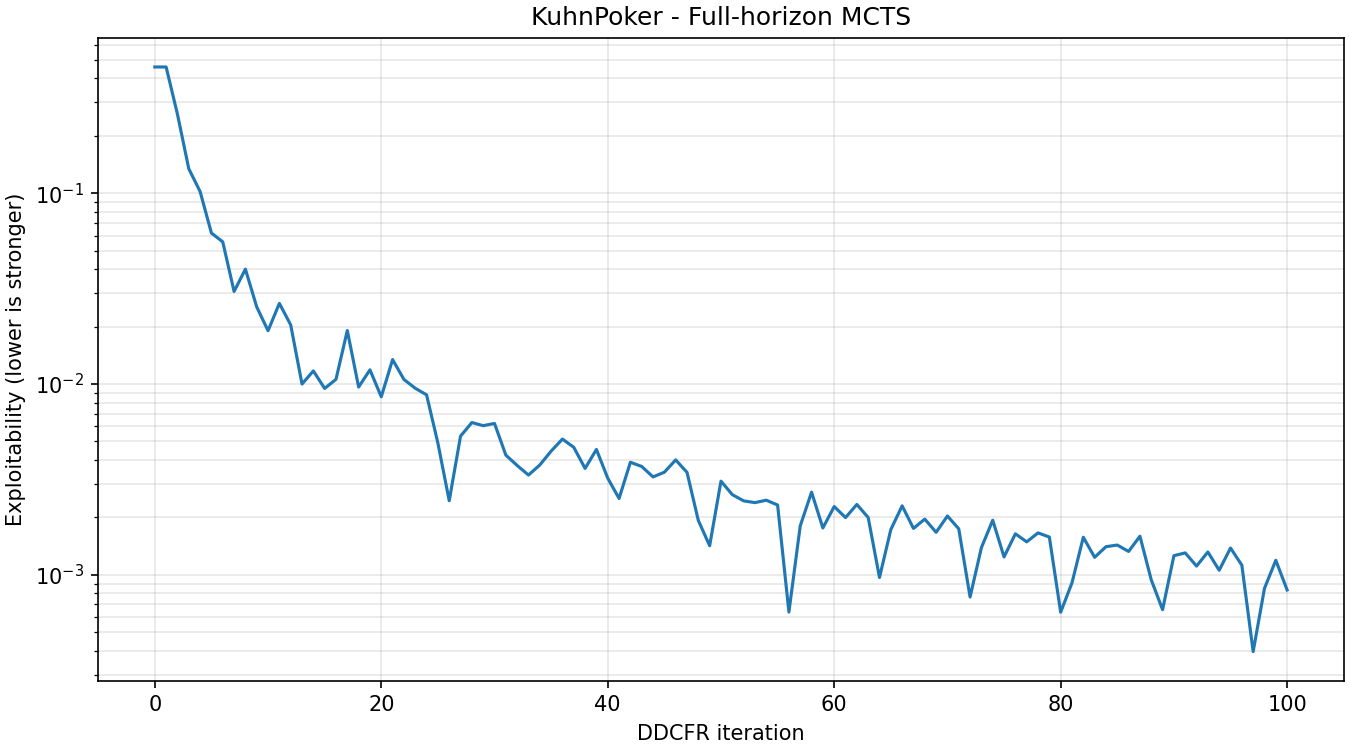

Values plotted in this chart, from the file beside it:
iteration, exploitability, elapsed_seconds, alpha, beta, gamma, tau
0, 0.4583, 0.002504, , , , 
1, 0.4583, 0.6232, 1.844, -0.242, 1.841, 5
2, 0.2591, 0.6268, 1.844, -0.242, 1.841, 5
3, 0.1342, 0.631, 1.844, -0.242, 1.841, 5
4, 0.102, 0.6369, 1.844, -0.242, 1.841, 5
5, 0.06181, 0.6405, 1.844, -0.242, 1.841, 5
6, 0.05557, 1.16, 1.814, -0.4597, 2.928, 5
7, 0.03055, 1.163, 1.814, -0.4597, 2.928, 5
8, 0.03998, 1.166, 1.814, -0.4597, 2.928, 5
9, 0.02534, 1.169, 1.814, -0.4597, 2.928, 5
10, 0.01902, 1.172, 1.814, -0.4597, 2.928, 5
11, 0.02645, 2.066, 1.027, -0.365, 2.213, 5
12, 0.02041, 2.076, 1.027, -0.365, 2.213, 5
13, 0.009994, 2.083, 1.027, -0.365, 2.213, 5
14, 0.01171, 2.091, 1.027, -0.365, 2.213, 5
15, 0.00948, 2.098, 1.027, -0.365, 2.213, 5
16, 0.01058, 3.268, 1.336, -0.9543, 1.562, 5
17, 0.01906, 3.286, 1.336, -0.9543, 1.562, 5
18, 0.009646, 3.298, 1.336, -0.9543, 1.562, 5
19, 0.01186, 3.307, 1.336, -0.9543, 1.562, 5
20, 0.008571, 3.32, 1.336, -0.9543, 1.562, 5
21, 0.01343, 4.8, 1.316, -0.7865, 2.435, 5
22, 0.01057, 4.809, 1.316, -0.7865, 2.435, 5
23, 0.009501, 4.818, 1.316, -0.7865, 2.435, 5
24, 0.008776, 4.829, 1.316, -0.7865, 2.435, 5
25, 0.004903, 4.838, 1.316, -0.7865, 2.435, 5
26, 0.002445, 5.948, 1.718, -0.6617, 2.241, 5
27, 0.005331, 5.955, 1.718, -0.6617, 2.241, 5
28, 0.006284, 5.962, 1.718, -0.6617, 2.241, 5
29, 0.00605, 5.969, 1.718, -0.6617, 2.241, 5
30, 0.006214, 5.976, 1.718, -0.6617, 2.241, 5
31, 0.004242, 6.945, 1.585, -0.3207, 1.846, 5
32, 0.003742, 6.952, 1.585, -0.3207, 1.846, 5
33, 0.003334, 6.959, 1.585, -0.3207, 1.846, 5
34, 0.003765, 6.965, 1.585, -0.3207, 1.846, 5
35, 0.004451, 6.972, 1.585, -0.3207, 1.846, 5
36, 0.005146, 7.89, 1.963, -0.101, 2.636, 5
37, 0.004659, 7.905, 1.963, -0.101, 2.636, 5
38, 0.003612, 7.933, 1.963, -0.101, 2.636, 5
39, 0.004541, 7.97, 1.963, -0.101, 2.636, 5
40, 0.003212, 7.988, 1.963, -0.101, 2.636, 5
41, 0.002513, 9.08, 1.791, -0.6114, 2.173, 5
42, 0.003891, 9.089, 1.791, -0.6114, 2.173, 5
43, 0.003698, 9.098, 1.791, -0.6114, 2.173, 5
44, 0.003261, 9.107, 1.791, -0.6114, 2.173, 5
45, 0.00345, 9.113, 1.791, -0.6114, 2.173, 5
46, 0.004002, 9.953, 1.032, -0.3826, 2.26, 5
47, 0.003444, 9.962, 1.032, -0.3826, 2.26, 5
48, 0.001927, 9.969, 1.032, -0.3826, 2.26, 5
49, 0.001421, 9.979, 1.032, -0.3826, 2.26, 5
50, 0.003097, 9.986, 1.032, -0.3826, 2.26, 5
51, 0.002633, 10.95, 1.962, -0.2775, 1.157, 5
52, 0.002442, 10.96, 1.962, -0.2775, 1.157, 5
53, 0.00239, 10.96, 1.962, -0.2775, 1.157, 5
54, 0.002462, 10.97, 1.962, -0.2775, 1.157, 5
55, 0.002323, 10.98, 1.962, -0.2775, 1.157, 5
56, 0.0006385, 12, 1.293, -0.06287, 2.916, 5
57, 0.001806, 12, 1.293, -0.06287, 2.916, 5
58, 0.002712, 12.01, 1.293, -0.06287, 2.916, 5
59, 0.001761, 12.02, 1.293, -0.06287, 2.916, 5
... 41 more rows
